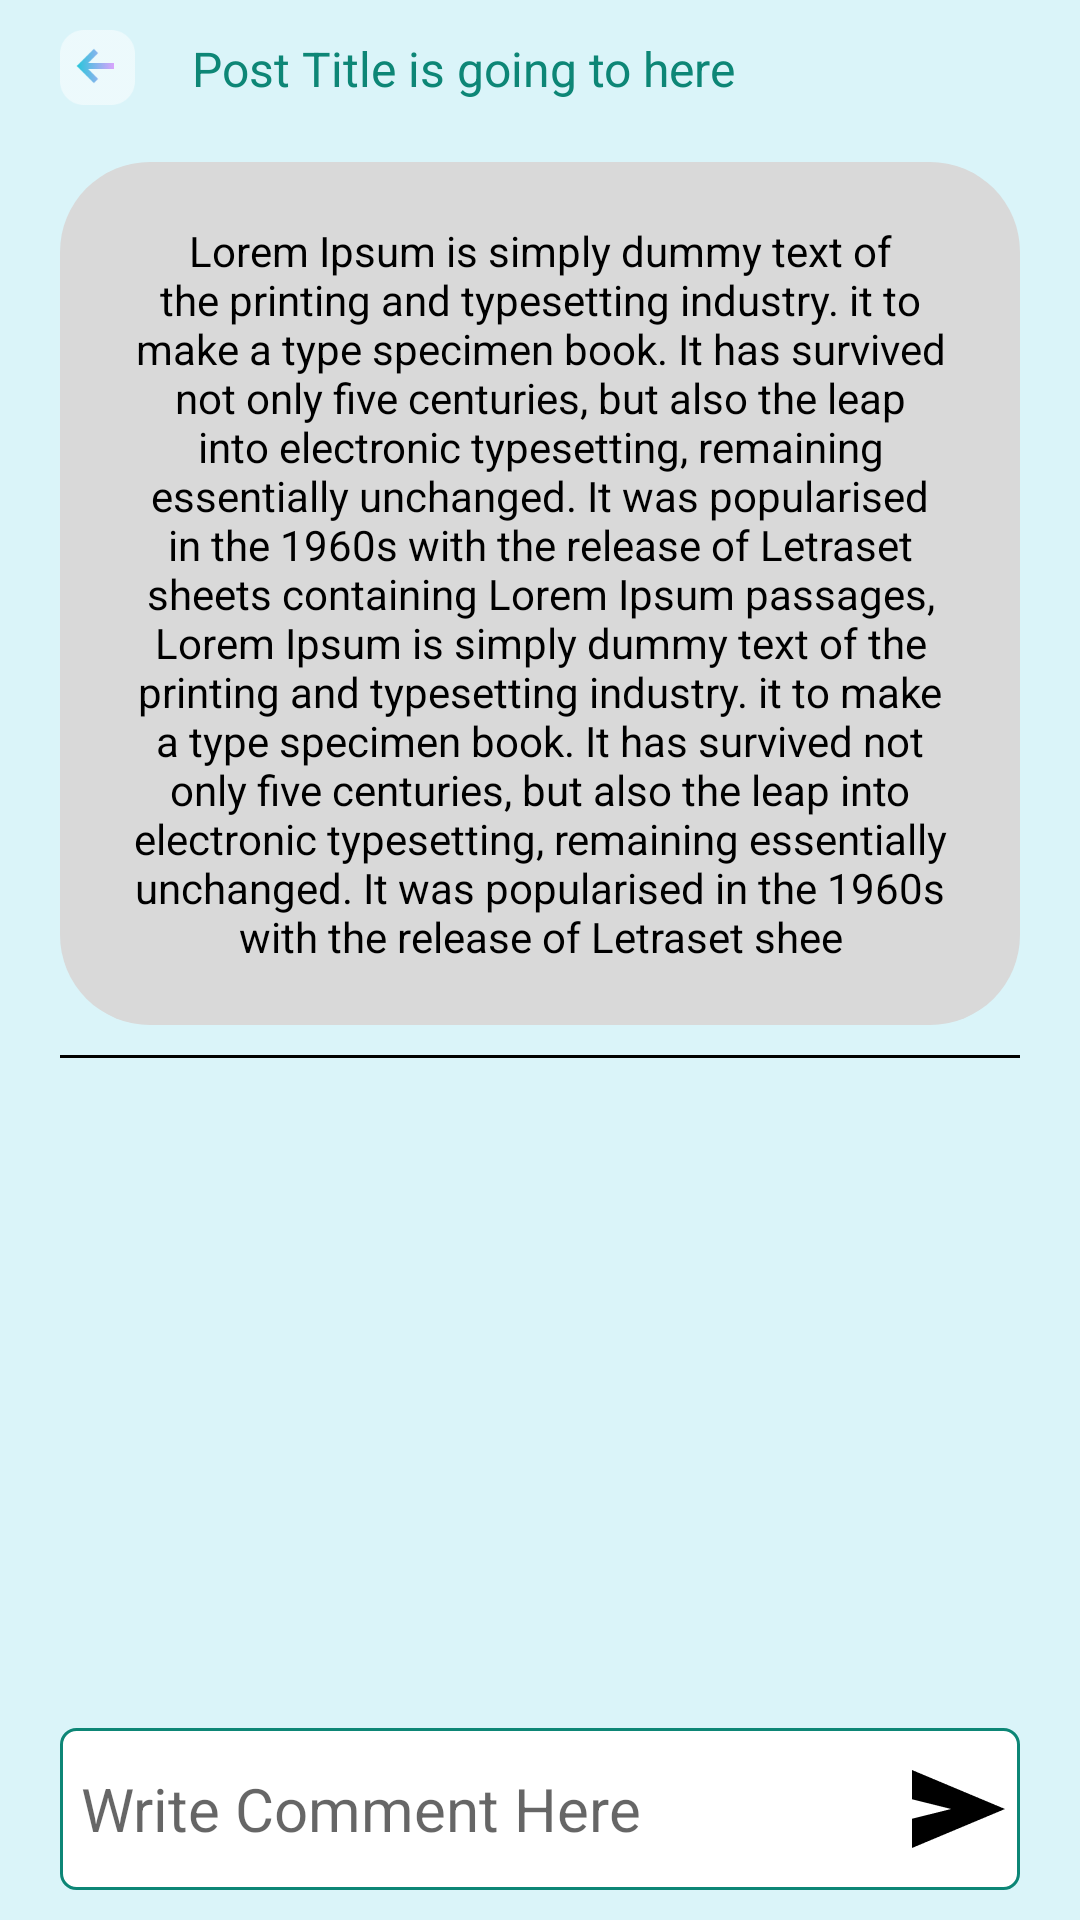

This screen was rendered from an Android layout file. Write that file and the resources it references.
<!-- AndroidManifest.xml: application theme Theme.AndroidDeveloperTask -->
<!-- res/layout/fragment_post_details_page.xml -->
<?xml version="1.0" encoding="utf-8"?>
<layout xmlns:android="http://schemas.android.com/apk/res/android"
    xmlns:app="http://schemas.android.com/apk/res-auto"
    xmlns:tools="http://schemas.android.com/tools">

    <data>

    </data>

    <androidx.constraintlayout.widget.ConstraintLayout
        android:layout_width="match_parent"
        android:layout_height="match_parent"
        android:background="#daf4f9"
        android:paddingStart="20dp"
        android:paddingTop="10dp"
        android:paddingEnd="20dp"
        tools:context=".ui.fragments.PostDetailsPageFragment">

        <androidx.constraintlayout.widget.Guideline
            android:id="@+id/gl_topDFgrament"
            android:layout_width="wrap_content"
            android:layout_height="wrap_content"
            android:orientation="horizontal"
            app:layout_constraintGuide_percent=".07" />

        <ImageView
            android:id="@+id/ivALDetailsFragment"
            android:layout_width="25dp"
            android:layout_height="25dp"
            android:src="@drawable/arrow_left"
            app:layout_constraintStart_toStartOf="parent"
            app:layout_constraintTop_toTopOf="parent" />

        <TextView
            android:id="@+id/tvPostTitle"
            android:layout_width="@dimen/_300dp"
            android:layout_height="wrap_content"
            android:layout_marginStart="15dp"
            android:layout_marginEnd="10dp"
            android:maxLines="1"
            android:padding="4dp"
            android:text="Post Title is going to here"
            android:textColor="#0D8676"
            android:textSize="16sp"
            app:layout_constraintBottom_toBottomOf="@id/ivALDetailsFragment"
            app:layout_constraintStart_toEndOf="@id/ivALDetailsFragment"
            app:layout_constraintTop_toTopOf="@id/ivALDetailsFragment" />


        <TextView
            android:id="@+id/tvDetailsDF"
            android:layout_width="match_parent"
            android:layout_height="wrap_content"
            android:background="@drawable/custom_tv_background"
            android:gravity="center"
            android:padding="20dp"
            android:text="@string/lorem_ipsum"
            android:textColor="@color/black"
            app:layout_constraintTop_toBottomOf="@id/gl_topDFgrament" />

        <com.google.android.material.divider.MaterialDivider
            android:id="@+id/dividerId"
            android:layout_width="wrap_content"
            android:layout_height="wrap_content"
            android:layout_marginTop="10dp"
            app:dividerColor="@color/black"
            app:layout_constraintStart_toStartOf="parent"
            app:layout_constraintTop_toBottomOf="@id/tvDetailsDF" />

        <androidx.recyclerview.widget.RecyclerView
            android:id="@+id/rvCommentsDF"
            android:layout_width="match_parent"
            android:layout_height="0dp"
            android:layout_marginStart="10dp"
            android:layout_marginTop="10dp"
            android:layout_marginEnd="10dp"
            android:layout_marginBottom="10dp"
            app:layout_constraintBottom_toTopOf="@+id/constraintLayoutId"
            app:layout_constraintTop_toBottomOf="@id/dividerId" />

        <androidx.constraintlayout.widget.ConstraintLayout
            android:id="@+id/constraintLayoutId"
            android:layout_width="match_parent"
            android:layout_height="wrap_content"
            android:layout_marginBottom="10dp"
            android:background="@drawable/custom_et_design"
            app:layout_constraintBottom_toBottomOf="parent"
            app:layout_constraintStart_toStartOf="parent">

            <EditText
                android:id="@+id/etComment"
                android:layout_width="0dp"
                android:layout_height="48dp"
                android:layout_margin="3dp"
                android:background="@drawable/et_design_two"
                android:hint="Write Comment Here"
                android:padding="4dp"
                android:textSize="20sp"
                app:layout_constraintBottom_toBottomOf="parent"
                app:layout_constraintEnd_toStartOf="@+id/ivEnter"
                app:layout_constraintStart_toStartOf="parent"
                app:layout_constraintTop_toTopOf="parent" />

            <ImageView
                android:id="@+id/ivEnter"
                android:layout_width="31dp"
                android:layout_height="26dp"
                android:layout_margin="5dp"
                android:background="@color/white"
                android:src="@drawable/vector"
                app:layout_constraintBottom_toBottomOf="@id/etComment"
                app:layout_constraintEnd_toEndOf="parent"
                app:layout_constraintTop_toTopOf="@id/etComment" />

        </androidx.constraintlayout.widget.ConstraintLayout>
    </androidx.constraintlayout.widget.ConstraintLayout>
</layout>
<!-- resources referenced by this layout -->
<resources>
  <!-- drawable arrow_left: png bitmap (drawable, 2536 bytes) -->
  <!-- drawable custom_et_design (drawable) -->
  <?xml version="1.0" encoding="utf-8"?>
  <shape android:shape="rectangle" xmlns:android="http://schemas.android.com/apk/res/android">
  
      <corners android:radius="5dp"/>
      <stroke android:color="#0D8676" android:width="1dp"/>
      <solid android:color="@color/white"/>
  </shape>
  <!-- drawable custom_tv_background (drawable) -->
  <?xml version="1.0" encoding="utf-8"?>
  <shape android:shape="rectangle" xmlns:android="http://schemas.android.com/apk/res/android">
  
      <solid android:color="#D9D9D9"/>
      <corners android:radius="30dp"/>
  </shape>
  <!-- drawable et_design_two (drawable) -->
  <?xml version="1.0" encoding="utf-8"?>
  <shape android:shape="rectangle" xmlns:android="http://schemas.android.com/apk/res/android">
  
      <corners android:radius="5dp"/>
  
      <solid android:color="@color/white" android:width="1dp"/>
  </shape>
  <!-- drawable vector: png bitmap (drawable, 817 bytes) -->
  <string name="lorem_ipsum">Lorem Ipsum is simply dummy text of the printing and typesetting industry. it to make a type specimen book. It has survived not only five centuries, but also the leap into electronic typesetting, remaining essentially unchanged. It was popularised in the 1960s with the release of Letraset sheets containing Lorem Ipsum passages,
          Lorem Ipsum is simply dummy text of the printing and typesetting industry. it to make a type specimen book. It has survived not only five centuries, but also the leap into electronic typesetting, remaining essentially unchanged. It was popularised in the 1960s with the release of Letraset shee
          </string>
  <style name="Theme.AndroidDeveloperTask" parent="Theme.MaterialComponents.DayNight.NoActionBar">
          
          <item name="colorPrimary">@color/purple_500</item>
          <item name="colorPrimaryVariant">#DAF4F9</item>
          <item name="colorOnPrimary">@color/white</item>
          
          <item name="colorSecondary">@color/teal_200</item>
          <item name="colorSecondaryVariant">@color/teal_700</item>
          <item name="colorOnSecondary">@color/black</item>
          
          <item name="android:statusBarColor">?attr/colorPrimaryVariant</item>
          
      </style>
  <!-- not gathered from this repository: default colours our renderer supplied (Android Studio template values) -->
  <color name="purple_500">#FF6200EE</color>
  <color name="teal_200">#FF03DAC5</color>
  <color name="teal_700">#FF018786</color>
  <color name="black">#FF000000</color>
  <color name="white">#FFFFFFFF</color>
</resources>
